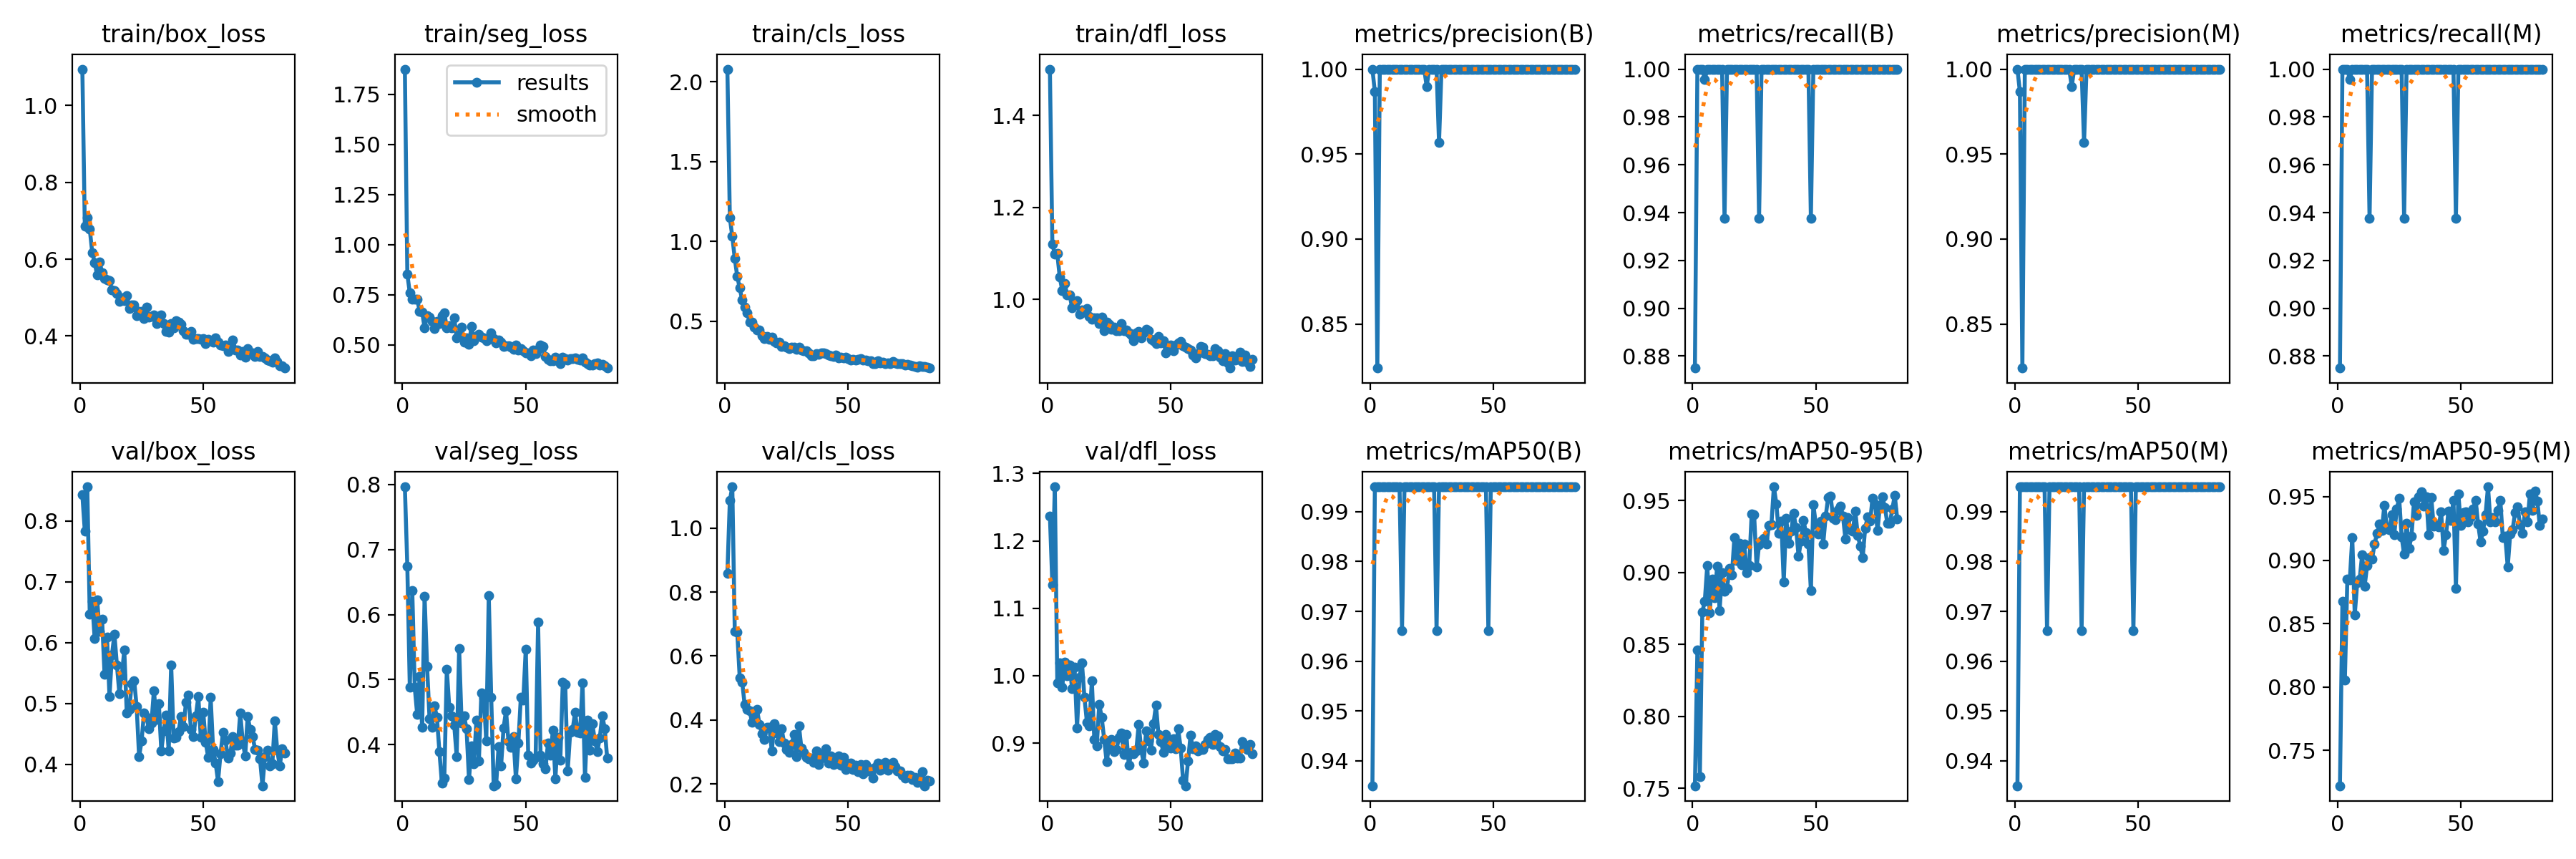

The file beside this chart, header and first rows:
epoch, train/box_loss, train/seg_loss, train/cls_loss, train/dfl_loss, metrics/precision(B), metrics/recall(B), metrics/mAP50(B), metrics/mAP50-95(B), metrics/precision(M), metrics/recall(M), metrics/mAP50(M), metrics/mAP50-95(M), val/box_loss, val/seg_loss, val/cls_loss, val/dfl_loss, lr/pg0, lr/pg1, lr/pg2
1, 1.095, 1.875, 2.078, 1.501, 1, 0.875, 0.935, 0.7519, 1, 0.875, 0.935, 0.7221, 0.8424, 0.7966, 0.8595, 1.237, 0.0005499, 0.0005499, 0.0005499
2, 0.685, 0.8514, 1.147, 1.12, 0.9866, 1, 0.995, 0.8464, 0.9866, 1, 0.995, 0.8677, 0.7829, 0.674, 1.087, 1.135, 0.001105, 0.001105, 0.001105
3, 0.7088, 0.7589, 1.031, 1.099, 0.824, 1, 0.995, 0.7581, 0.824, 1, 0.995, 0.8057, 0.8558, 0.4881, 1.13, 1.28, 0.001661, 0.001661, 0.001661
4, 0.6783, 0.7268, 0.8924, 1.099, 1, 1, 0.995, 0.8726, 1, 1, 0.995, 0.885, 0.6468, 0.6369, 0.6778, 0.9896, 0.001666, 0.001666, 0.001666
5, 0.6178, 0.7276, 0.7812, 1.048, 1, 0.9957, 0.995, 0.8802, 1, 0.9957, 0.995, 0.8847, 0.6677, 0.4883, 0.675, 1.019, 0.001666, 0.001666, 0.001666
6, 0.5917, 0.7282, 0.7083, 1.019, 1, 1, 0.995, 0.905, 1, 1, 0.995, 0.9176, 0.606, 0.446, 0.5323, 0.9829, 0.001665, 0.001665, 0.001665
7, 0.5583, 0.6655, 0.6331, 1.035, 1, 1, 0.995, 0.8722, 1, 1, 0.995, 0.8568, 0.6702, 0.505, 0.5186, 1.02, 0.001664, 0.001664, 0.001664
8, 0.5934, 0.6642, 0.5903, 1.009, 1, 1, 0.995, 0.8956, 1, 1, 0.995, 0.8822, 0.6182, 0.4263, 0.4481, 1, 0.001663, 0.001663, 0.001663
9, 0.5646, 0.5838, 0.5544, 1.01, 1, 1, 0.995, 0.8825, 1, 1, 0.995, 0.8853, 0.638, 0.6283, 0.4324, 1.015, 0.001662, 0.001662, 0.001662
10, 0.5495, 0.6454, 0.496, 0.9808, 1, 1, 0.995, 0.9044, 1, 1, 0.995, 0.9044, 0.5477, 0.5206, 0.4287, 0.9807, 0.001661, 0.001661, 0.001661
11, 0.5455, 0.6377, 0.4936, 0.9918, 1, 1, 0.995, 0.8736, 1, 1, 0.995, 0.8791, 0.6088, 0.4401, 0.3934, 1.013, 0.001659, 0.001659, 0.001659
12, 0.5448, 0.6162, 0.4638, 0.9965, 1, 1, 0.995, 0.8998, 1, 1, 0.995, 0.8958, 0.5113, 0.4269, 0.416, 0.9224, 0.001657, 0.001657, 0.001657
13, 0.5197, 0.5815, 0.4472, 0.967, 1, 0.9375, 0.9662, 0.8868, 1, 0.9375, 0.9662, 0.9021, 0.5799, 0.4598, 0.4336, 0.9978, 0.001655, 0.001655, 0.001655
14, 0.5177, 0.6168, 0.4469, 0.9775, 1, 1, 0.995, 0.889, 1, 1, 0.995, 0.9006, 0.6137, 0.4417, 0.3871, 1.019, 0.001652, 0.001652, 0.001652
15, 0.51, 0.605, 0.4109, 0.9718, 1, 1, 0.995, 0.9029, 1, 1, 0.995, 0.9125, 0.5631, 0.3893, 0.3573, 0.9677, 0.00165, 0.00165, 0.00165
16, 0.4911, 0.6465, 0.3914, 0.9795, 1, 1, 0.995, 0.8984, 1, 1, 0.995, 0.921, 0.5162, 0.341, 0.3387, 0.9313, 0.001647, 0.001647, 0.001647
17, 0.4992, 0.6576, 0.4037, 0.9634, 1, 1, 0.995, 0.9246, 1, 1, 0.995, 0.9283, 0.5464, 0.349, 0.3761, 0.9255, 0.001644, 0.001644, 0.001644
18, 0.4928, 0.5848, 0.3867, 0.9562, 1, 1, 0.995, 0.9083, 1, 1, 0.995, 0.9237, 0.5875, 0.5158, 0.3761, 0.9927, 0.001641, 0.001641, 0.001641
19, 0.5053, 0.5965, 0.4005, 0.9593, 1, 1, 0.995, 0.9203, 1, 1, 0.995, 0.9434, 0.4841, 0.4572, 0.3022, 0.9055, 0.001638, 0.001638, 0.001638
20, 0.4714, 0.5852, 0.3734, 0.959, 1, 1, 0.995, 0.9056, 1, 1, 0.995, 0.9258, 0.4896, 0.4441, 0.388, 0.8958, 0.001634, 0.001634, 0.001634
21, 0.4808, 0.6341, 0.3634, 0.9477, 1, 1, 0.995, 0.9197, 1, 1, 0.995, 0.9241, 0.5324, 0.4299, 0.3586, 0.9578, 0.001631, 0.001631, 0.001631
22, 0.4808, 0.5349, 0.3679, 0.9608, 1, 1, 0.995, 0.8999, 1, 1, 0.995, 0.9359, 0.5375, 0.382, 0.332, 0.938, 0.001627, 0.001627, 0.001627
23, 0.4525, 0.549, 0.3412, 0.9324, 0.9898, 1, 0.995, 0.9048, 0.9898, 1, 0.995, 0.9199, 0.4951, 0.5475, 0.3716, 0.9057, 0.001623, 0.001623, 0.001623
24, 0.4649, 0.5872, 0.3458, 0.9506, 1, 1, 0.995, 0.9408, 1, 1, 0.995, 0.9401, 0.4126, 0.4335, 0.3281, 0.8721, 0.001618, 0.001618, 0.001618
25, 0.4633, 0.5111, 0.3386, 0.9464, 1, 1, 0.995, 0.9404, 1, 1, 0.995, 0.949, 0.4379, 0.4444, 0.308, 0.8959, 0.001614, 0.001614, 0.001614
26, 0.446, 0.5357, 0.3284, 0.9347, 1, 1, 0.995, 0.9038, 1, 1, 0.995, 0.9183, 0.4846, 0.4239, 0.2994, 0.9055, 0.001609, 0.001609, 0.001609
27, 0.4747, 0.5029, 0.3382, 0.9401, 1, 0.9375, 0.9662, 0.9193, 1, 0.9375, 0.9662, 0.9045, 0.4766, 0.3463, 0.3235, 0.8874, 0.001604, 0.001604, 0.001604
28, 0.449, 0.5919, 0.3374, 0.9317, 0.9567, 1, 0.995, 0.9222, 0.9567, 1, 0.995, 0.9291, 0.4582, 0.3984, 0.3546, 0.8906, 0.001599, 0.001599, 0.001599
29, 0.4508, 0.5216, 0.3269, 0.9324, 1, 1, 0.995, 0.9237, 1, 1, 0.995, 0.9093, 0.4676, 0.3707, 0.2859, 0.9083, 0.001594, 0.001594, 0.001594
30, 0.4548, 0.54, 0.3391, 0.9468, 1, 1, 0.995, 0.9199, 1, 1, 0.995, 0.919, 0.521, 0.4377, 0.3825, 0.9147, 0.001589, 0.001589, 0.001589
31, 0.4315, 0.5514, 0.321, 0.9315, 1, 1, 0.995, 0.9329, 1, 1, 0.995, 0.946, 0.4741, 0.375, 0.3116, 0.8832, 0.001583, 0.001583, 0.001583
32, 0.4511, 0.5364, 0.3169, 0.9327, 1, 1, 0.995, 0.9334, 1, 1, 0.995, 0.9355, 0.4999, 0.4792, 0.2979, 0.9125, 0.001577, 0.001577, 0.001577
33, 0.4549, 0.5331, 0.3137, 0.9266, 1, 1, 0.995, 0.9597, 1, 1, 0.995, 0.95, 0.4222, 0.4717, 0.2827, 0.8669, 0.001571, 0.001571, 0.001571
34, 0.4324, 0.5196, 0.3002, 0.9223, 1, 1, 0.995, 0.9479, 1, 1, 0.995, 0.9542, 0.4547, 0.4055, 0.2779, 0.8858, 0.001565, 0.001565, 0.001565
35, 0.4117, 0.5256, 0.286, 0.9101, 1, 1, 0.995, 0.9275, 1, 1, 0.995, 0.9428, 0.4811, 0.6297, 0.2806, 0.8839, 0.001559, 0.001559, 0.001559
36, 0.4103, 0.5609, 0.2863, 0.9267, 1, 1, 0.995, 0.9358, 1, 1, 0.995, 0.9499, 0.4218, 0.4726, 0.2681, 0.8883, 0.001552, 0.001552, 0.001552
37, 0.4321, 0.5297, 0.2986, 0.9303, 1, 1, 0.995, 0.8936, 1, 1, 0.995, 0.9199, 0.5633, 0.3367, 0.3024, 0.9279, 0.001545, 0.001545, 0.001545
38, 0.4204, 0.5107, 0.2933, 0.9163, 1, 1, 0.995, 0.938, 1, 1, 0.995, 0.9494, 0.4427, 0.3385, 0.2614, 0.8904, 0.001538, 0.001538, 0.001538
39, 0.4393, 0.5221, 0.3015, 0.9277, 1, 1, 0.995, 0.9202, 1, 1, 0.995, 0.9271, 0.4448, 0.3974, 0.2811, 0.8702, 0.001532, 0.001532, 0.001532
40, 0.4364, 0.513, 0.3018, 0.9355, 1, 1, 0.995, 0.9287, 1, 1, 0.995, 0.928, 0.4539, 0.3669, 0.2919, 0.9184, 0.001524, 0.001524, 0.001524
41, 0.4307, 0.4908, 0.2988, 0.9319, 1, 1, 0.995, 0.9411, 1, 1, 0.995, 0.9263, 0.4788, 0.4255, 0.3109, 0.9033, 0.001517, 0.001517, 0.001517
42, 0.4147, 0.4944, 0.2867, 0.9128, 1, 1, 0.995, 0.9314, 1, 1, 0.995, 0.9383, 0.4616, 0.4522, 0.2656, 0.8898, 0.001509, 0.001509, 0.001509
43, 0.4052, 0.4943, 0.2823, 0.9103, 1, 1, 0.995, 0.9113, 1, 1, 0.995, 0.9078, 0.5017, 0.4042, 0.2869, 0.929, 0.001502, 0.001502, 0.001502
44, 0.4038, 0.4893, 0.2816, 0.9034, 1, 1, 0.995, 0.9221, 1, 1, 0.995, 0.9203, 0.5141, 0.3961, 0.2597, 0.9567, 0.001494, 0.001494, 0.001494
45, 0.4111, 0.4781, 0.289, 0.9187, 1, 1, 0.995, 0.9363, 1, 1, 0.995, 0.9389, 0.4576, 0.4123, 0.2725, 0.9126, 0.001486, 0.001486, 0.001486
46, 0.3914, 0.4976, 0.2725, 0.9052, 1, 1, 0.995, 0.9278, 1, 1, 0.995, 0.9316, 0.4453, 0.3477, 0.2878, 0.902, 0.001478, 0.001478, 0.001478
47, 0.3929, 0.4732, 0.2734, 0.9102, 1, 1, 0.995, 0.9197, 1, 1, 0.995, 0.9474, 0.4791, 0.4022, 0.2572, 0.8866, 0.001469, 0.001469, 0.001469
48, 0.3935, 0.4805, 0.273, 0.884, 1, 0.9375, 0.9662, 0.8876, 1, 0.9375, 0.9662, 0.878, 0.511, 0.4727, 0.2826, 0.9131, 0.001461, 0.001461, 0.001461
49, 0.3921, 0.4689, 0.2757, 0.896, 1, 1, 0.995, 0.9473, 1, 1, 0.995, 0.9521, 0.4441, 0.4688, 0.2439, 0.8979, 0.001452, 0.001452, 0.001452
50, 0.3926, 0.4606, 0.2646, 0.9013, 1, 1, 0.995, 0.9337, 1, 1, 0.995, 0.9275, 0.4857, 0.547, 0.2631, 0.8927, 0.001443, 0.001443, 0.001443
51, 0.3807, 0.4598, 0.2586, 0.8884, 1, 1, 0.995, 0.927, 1, 1, 0.995, 0.9375, 0.4357, 0.3836, 0.266, 0.9064, 0.001434, 0.001434, 0.001434
52, 0.392, 0.4431, 0.2625, 0.9003, 1, 1, 0.995, 0.936, 1, 1, 0.995, 0.9384, 0.4115, 0.3719, 0.2441, 0.8914, 0.001425, 0.001425, 0.001425
53, 0.3878, 0.4743, 0.2572, 0.9059, 1, 1, 0.995, 0.9199, 1, 1, 0.995, 0.9304, 0.5098, 0.3755, 0.2584, 0.9208, 0.001416, 0.001416, 0.001416
54, 0.3844, 0.4573, 0.2642, 0.9082, 1, 1, 0.995, 0.9391, 1, 1, 0.995, 0.9343, 0.4246, 0.3802, 0.239, 0.8926, 0.001407, 0.001407, 0.001407
55, 0.3959, 0.4754, 0.2681, 0.8989, 1, 1, 0.995, 0.9524, 1, 1, 0.995, 0.9406, 0.4022, 0.5882, 0.2601, 0.8444, 0.001397, 0.001397, 0.001397
56, 0.3843, 0.4993, 0.2576, 0.896, 1, 1, 0.995, 0.9531, 1, 1, 0.995, 0.9474, 0.3718, 0.384, 0.2304, 0.8367, 0.001388, 0.001388, 0.001388
57, 0.3759, 0.49, 0.2575, 0.8928, 1, 1, 0.995, 0.938, 1, 1, 0.995, 0.9284, 0.4171, 0.3703, 0.2602, 0.8737, 0.001378, 0.001378, 0.001378
58, 0.3739, 0.4421, 0.2542, 0.8903, 1, 1, 0.995, 0.9367, 1, 1, 0.995, 0.9145, 0.4522, 0.3629, 0.24, 0.9113, 0.001368, 0.001368, 0.001368
59, 0.3756, 0.4255, 0.2517, 0.878, 1, 1, 0.995, 0.9439, 1, 1, 0.995, 0.923, 0.4399, 0.4021, 0.248, 0.8919, 0.001358, 0.001358, 0.001358
60, 0.36, 0.4191, 0.2372, 0.8731, 1, 1, 0.995, 0.9463, 1, 1, 0.995, 0.9356, 0.4103, 0.384, 0.2175, 0.8962, 0.001348, 0.001348, 0.001348
... 23 more rows
